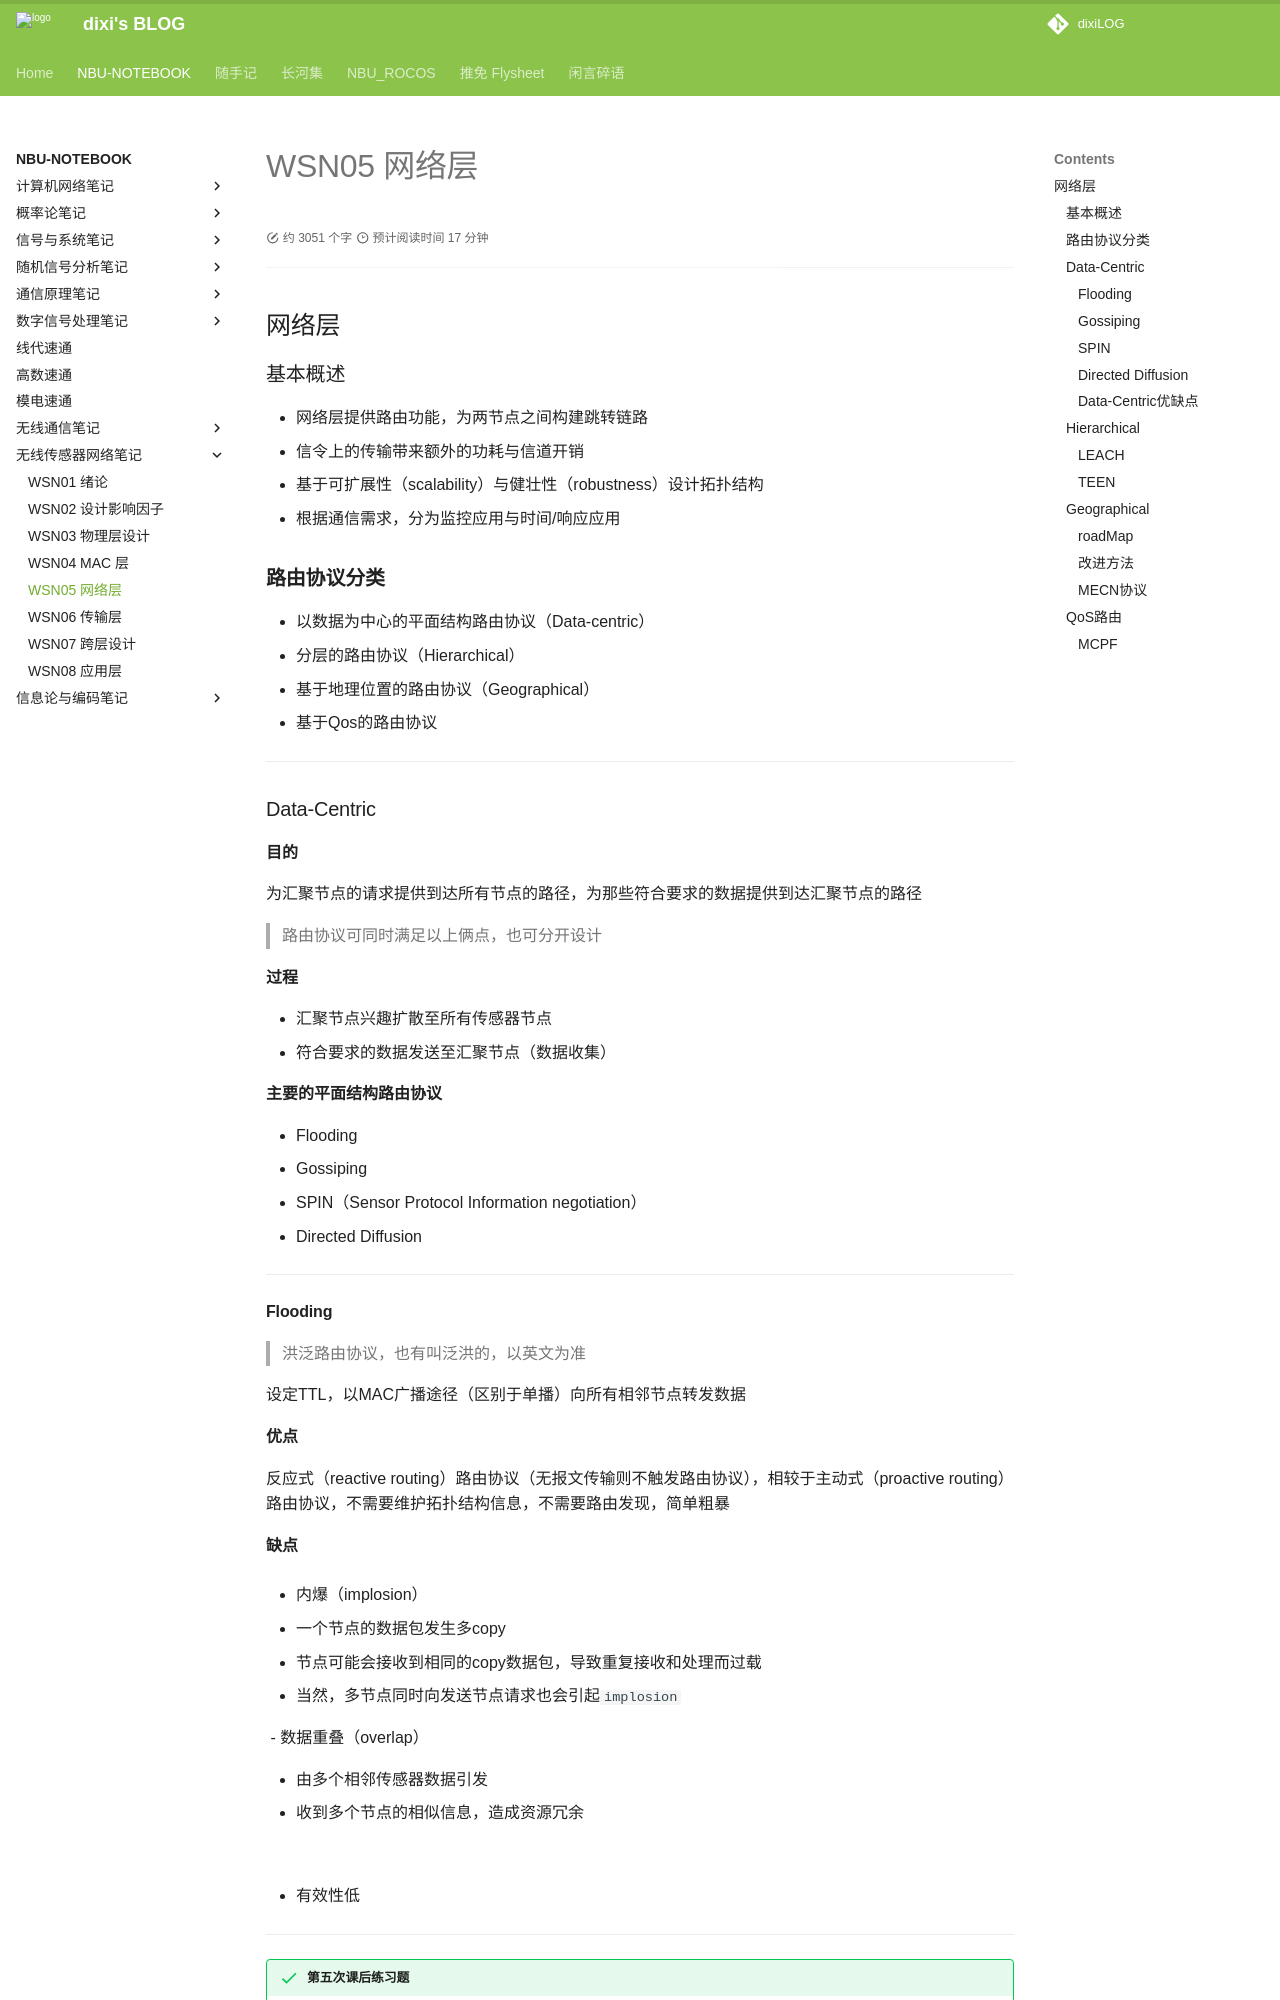

repository: dixiLOG/dixiLOG.github.io · page: NBU-NOTEBOOK/wirelessSensorNetwork/WSN05/index.html · generator: mkdocs

# WSN05 网络层

<div id="progress-container">
  <div id="progress-bar"></div>
</div>

## 网络层

### 基本概述

- 网络层提供路由功能，为两节点之间构建跳转链路
- 信令上的传输带来额外的功耗与信道开销
- 基于可扩展性（scalability）与健壮性（robustness）设计拓扑结构
- 根据通信需求，分为监控应用与时间/响应应用

### **路由协议分类**

- 以数据为中心的平面结构路由协议（Data-centric）
- 分层的路由协议（Hierarchical）
- 基于地理位置的路由协议（Geographical）
- 基于Qos的路由协议

---

### Data-Centric

**目的**

为汇聚节点的请求提供到达所有节点的路径，为那些符合要求的数据提供到达汇聚节点的路径

> 路由协议可同时满足以上俩点，也可分开设计

**过程**

- 汇聚节点兴趣扩散至所有传感器节点
- 符合要求的数据发送至汇聚节点（数据收集）

**主要的平面结构路由协议**

- Flooding
- Gossiping
- SPIN（Sensor Protocol Information negotiation）
- Directed Diffusion

---
